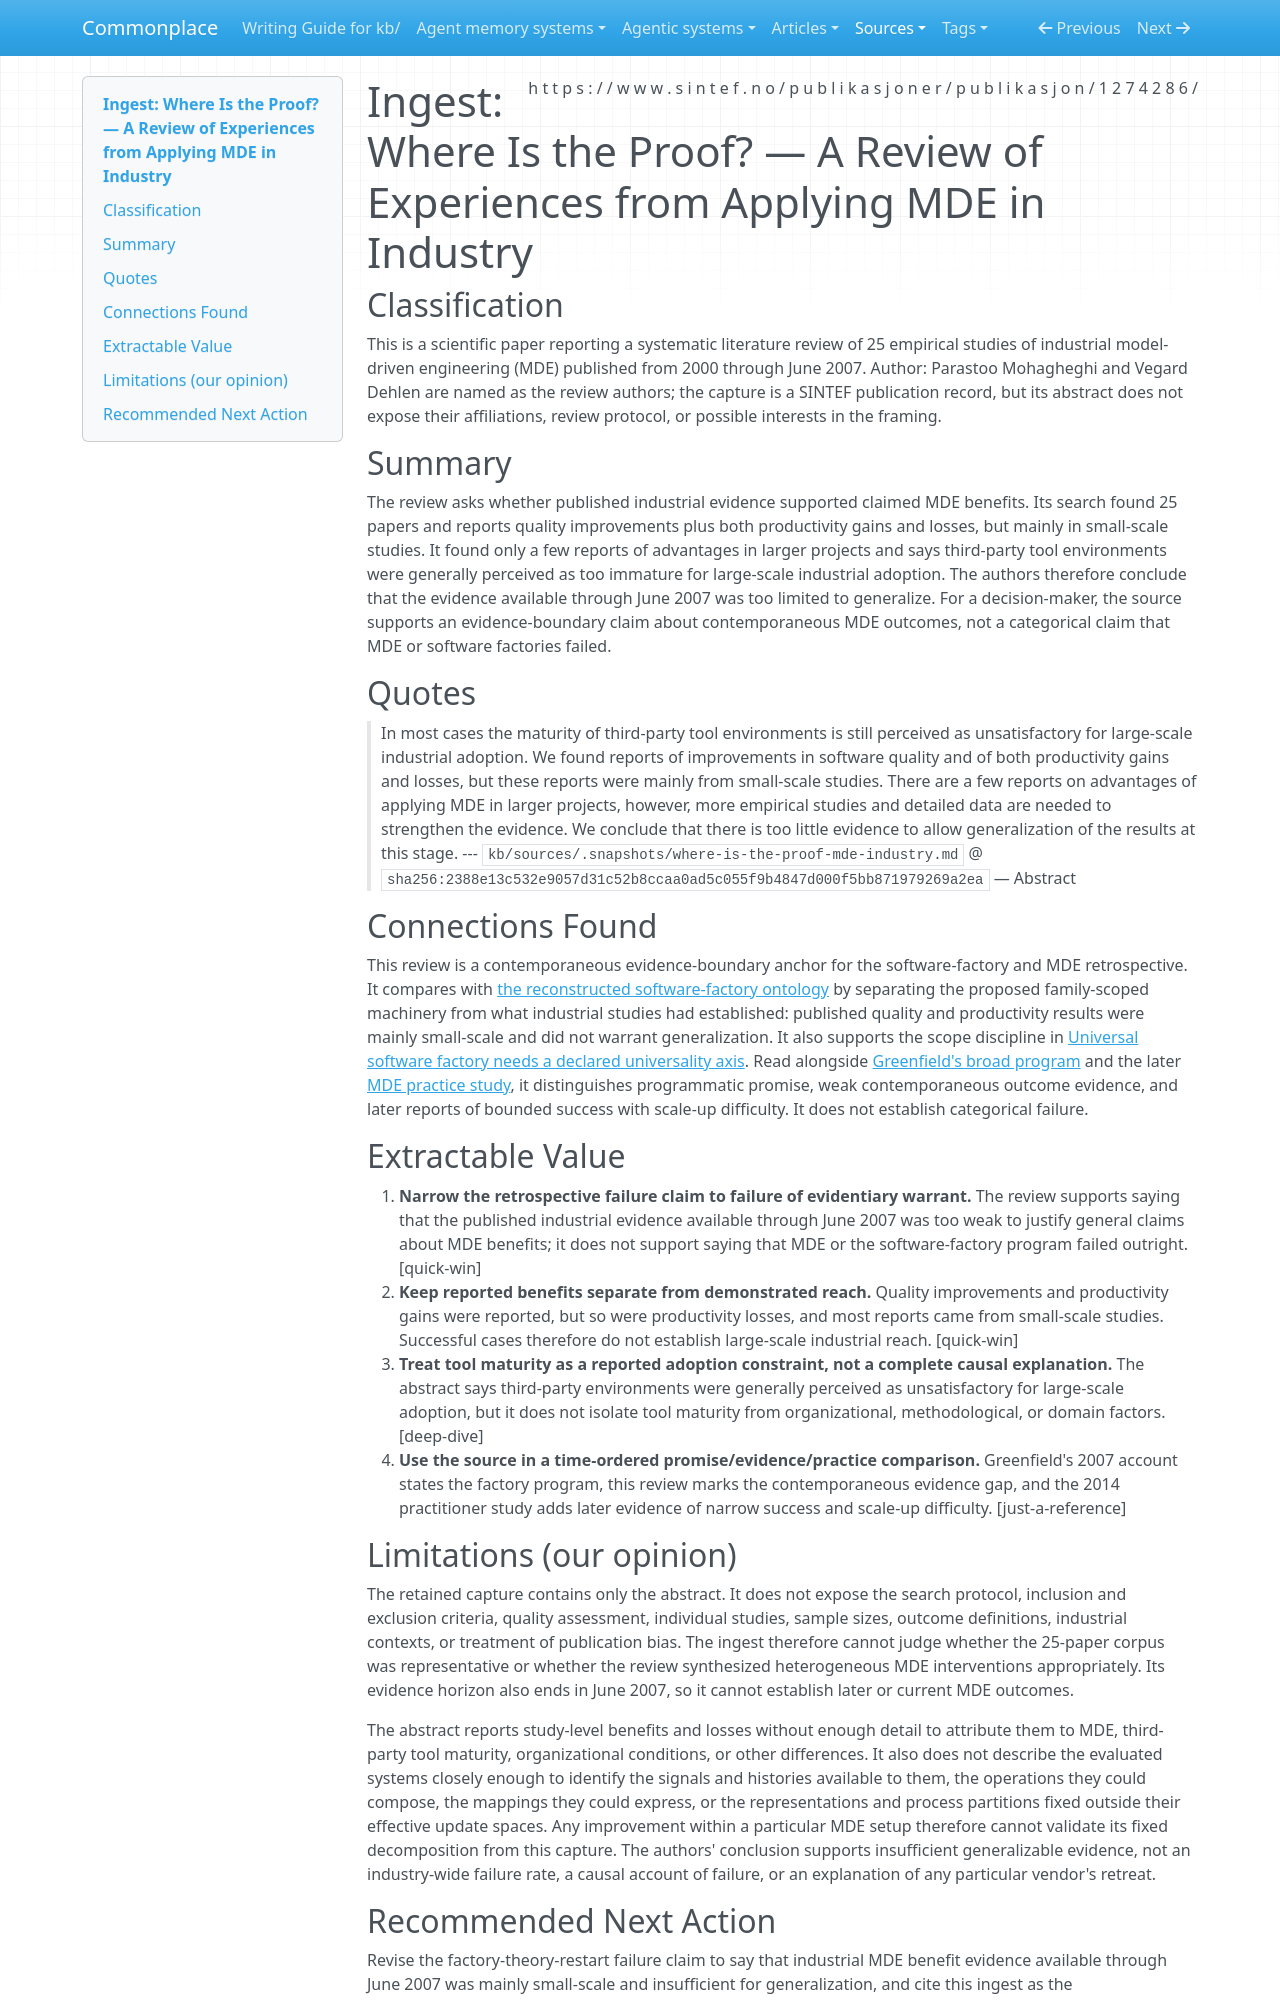

repository: zby/commonplace · page: sources/where-is-the-proof-mde-industry.ingest/index.html · generator: mkdocs

---
description: "Review of 25 industrial MDE studies finds mostly small-scale, mixed benefit reports and too little evidence to generalize about large-scale adoption."
source: https://www.sintef.no/publikasjoner/publikasjon/1274286/
captured: "2026-09-02"
capture: trafilatura
capture_scope: abstract
genre: scientific-paper
snapshot_sha256: 2388e13c532e9057d31c52b8ccaa0ad5c055f9b4847d000f5bb871979269a2ea
ingested: "2026-09-02"
occasion: "for kb/work/factory-theory-restart we need to ground the failure claim - snapshot and ingest a retrospective"
type: types/ingest-report.md
domains: [model-driven-engineering, software-factories, industrial-adoption]
---

# Ingest: Where Is the Proof? — A Review of Experiences from Applying MDE in Industry

## Classification

This is a scientific paper reporting a systematic literature review of 25 empirical studies of industrial model-driven engineering (MDE) published from 2000 through June 2007. Author: Parastoo Mohagheghi and Vegard Dehlen are named as the review authors; the capture is a SINTEF publication record, but its abstract does not expose their affiliations, review protocol, or possible interests in the framing.

## Summary

The review asks whether published industrial evidence supported claimed MDE benefits. Its search found 25 papers and reports quality improvements plus both productivity gains and losses, but mainly in small-scale studies. It found only a few reports of advantages in larger projects and says third-party tool environments were generally perceived as too immature for large-scale industrial adoption. The authors therefore conclude that the evidence available through June 2007 was too limited to generalize. For a decision-maker, the source supports an evidence-boundary claim about contemporaneous MDE outcomes, not a categorical claim that MDE or software factories failed.

## Quotes

> In most cases the maturity of third-party tool environments is still perceived as unsatisfactory for large-scale industrial adoption. We found reports of improvements in software quality and of both productivity gains and losses, but these reports were mainly from small-scale studies. There are a few reports on advantages of applying MDE in larger projects, however, more empirical studies and detailed data are needed to strengthen the evidence. We conclude that there is too little evidence to allow generalization of the results at this stage.
> --- `kb/sources/.snapshots/where-is-the-proof-mde-industry.md` @ `sha256:2388e13c532e9057d31c52b8ccaa0ad5c055f9b4847d000f5bb871979269a2ea` — Abstract

## Connections Found

This review is a contemporaneous evidence-boundary anchor for the software-factory and MDE retrospective. It compares with [the reconstructed software-factory ontology](../theory/a-software-factory-is-family-scoped-lifecycle-production-machinery.md) by separating the proposed family-scoped machinery from what industrial studies had established: published quality and productivity results were mainly small-scale and did not warrant generalization. It also supports the scope discipline in [Universal software factory needs a declared universality axis](../theory/universal-software-factory-needs-a-declared-universality-axis.md). Read alongside [Greenfield's broad program](./greenfield-mass-customizing-software-factories-2007.ingest.md) and the later [MDE practice study](./state-of-practice-in-model-driven-engineering.ingest.md), it distinguishes programmatic promise, weak contemporaneous outcome evidence, and later reports of bounded success with scale-up difficulty. It does not establish categorical failure.

## Extractable Value

1. **Narrow the retrospective failure claim to failure of evidentiary warrant.** The review supports saying that the published industrial evidence available through June 2007 was too weak to justify general claims about MDE benefits; it does not support saying that MDE or the software-factory program failed outright. [quick-win]
2. **Keep reported benefits separate from demonstrated reach.** Quality improvements and productivity gains were reported, but so were productivity losses, and most reports came from small-scale studies. Successful cases therefore do not establish large-scale industrial reach. [quick-win]
3. **Treat tool maturity as a reported adoption constraint, not a complete causal explanation.** The abstract says third-party environments were generally perceived as unsatisfactory for large-scale adoption, but it does not isolate tool maturity from organizational, methodological, or domain factors. [deep-dive]
4. **Use the source in a time-ordered promise/evidence/practice comparison.** Greenfield's 2007 account states the factory program, this review marks the contemporaneous evidence gap, and the 2014 practitioner study adds later evidence of narrow success and scale-up difficulty. [just-a-reference]
